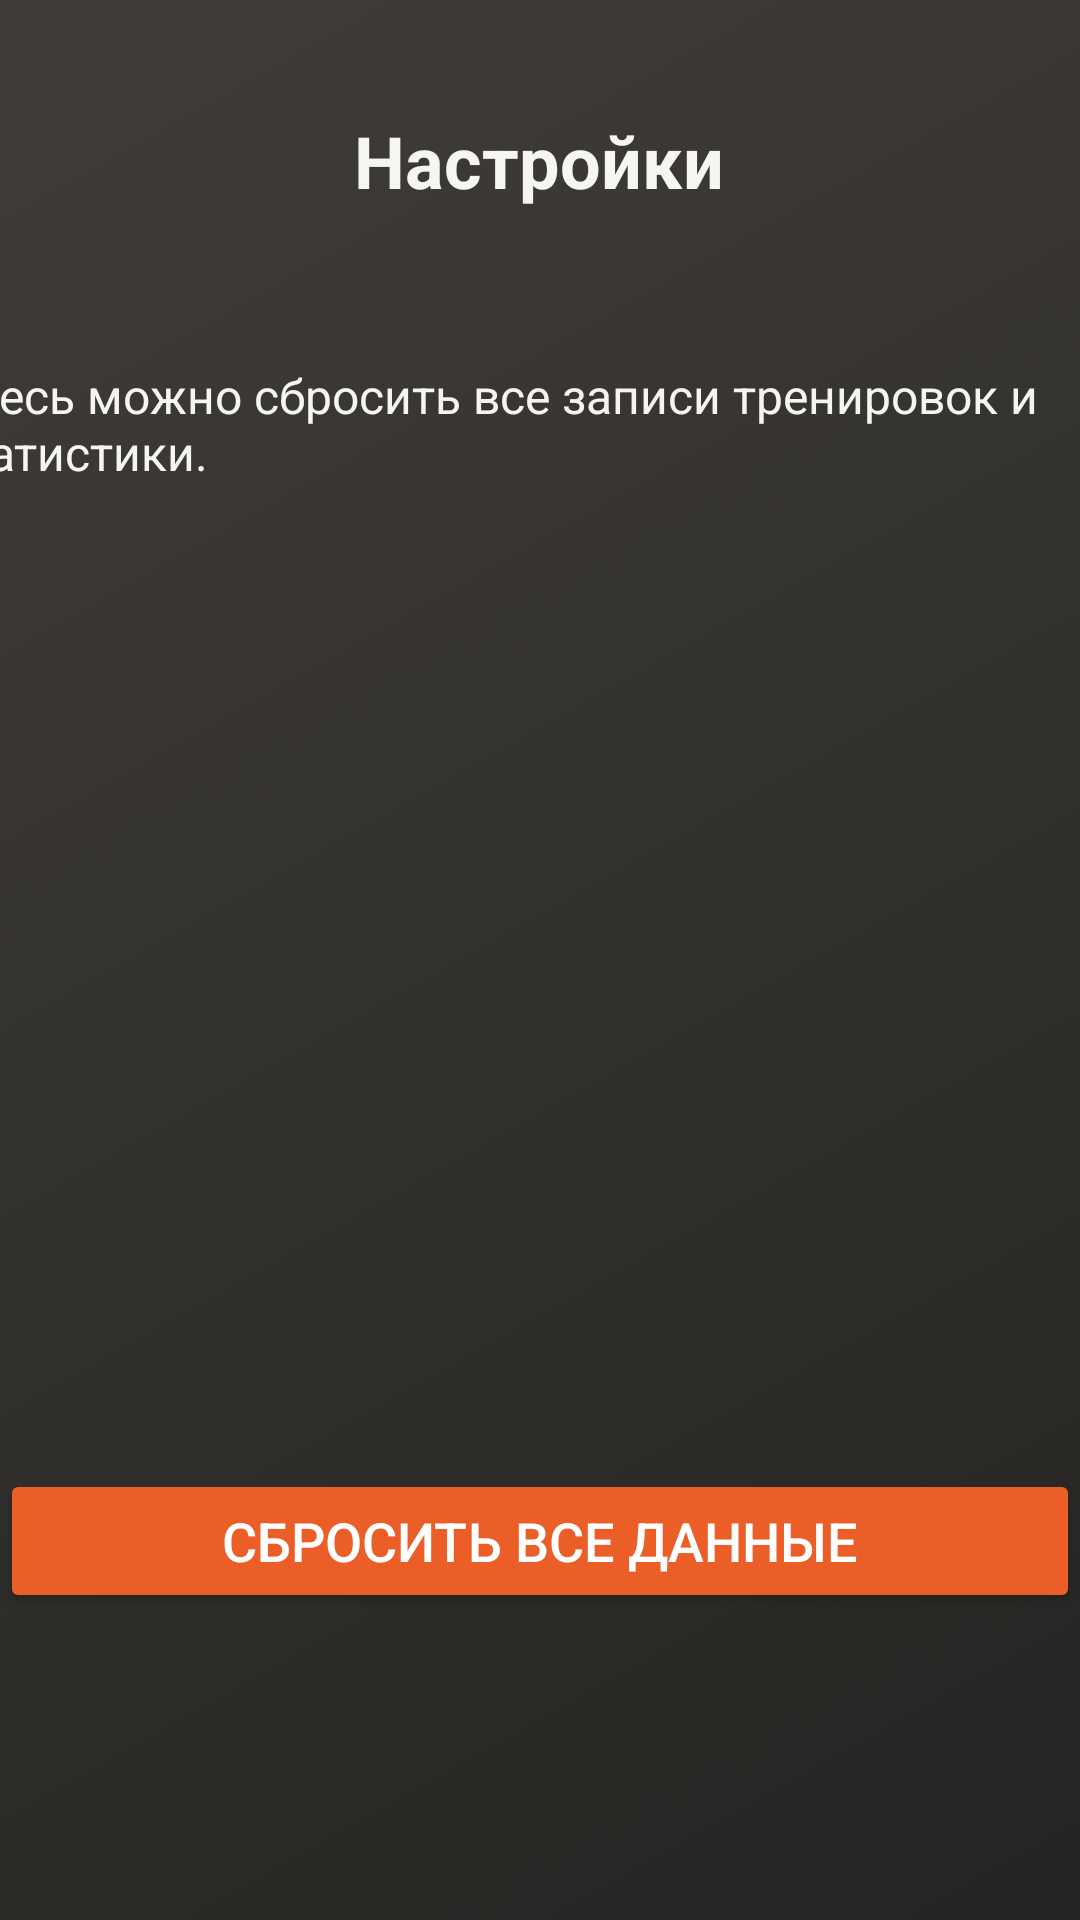

Here is an Android app screen rendered from its layout file. Give the layout XML and the strings, colors and styles it references.
<!-- AndroidManifest.xml: application theme Theme.WorkoutTrener -->
<!-- res/layout/settings.xml -->
<?xml version="1.0" encoding="utf-8"?>
<androidx.constraintlayout.widget.ConstraintLayout xmlns:android="http://schemas.android.com/apk/res/android"
    xmlns:app="http://schemas.android.com/apk/res-auto"
    xmlns:tools="http://schemas.android.com/tools"
    android:id="@+id/main"
    android:layout_width="match_parent"
    android:layout_height="match_parent"
    android:background="@drawable/gradient_main"
    tools:context=".SettingsActivity">

    <TextView
        android:id="@+id/settings_title"
        android:layout_width="wrap_content"
        android:layout_height="wrap_content"
        android:layout_gravity="center"
        android:text="Настройки"
        android:textSize="24sp"
        android:textStyle="bold"
        android:textColor="#F2FFFFFC"
        app:layout_constraintBottom_toTopOf="@+id/settings_description"
        app:layout_constraintEnd_toEndOf="parent"
        app:layout_constraintHorizontal_bias="0.498"
        app:layout_constraintStart_toStartOf="parent"
        app:layout_constraintTop_toTopOf="parent"

        app:layout_constraintVertical_bias="0.422" />

    <TextView
        android:id="@+id/settings_description"
        android:layout_width="397dp"
        android:layout_height="75dp"
        android:layout_marginTop="16dp"
        android:layout_marginBottom="100dp"
        android:text="Здесь можно сбросить все записи тренировок и статистики."
        android:textSize="16sp"
        android:textColor="#F2FFFFFC"
        app:layout_constraintBottom_toBottomOf="parent"
        app:layout_constraintEnd_toEndOf="parent"
        app:layout_constraintHorizontal_bias="0.545"
        app:layout_constraintStart_toStartOf="parent"
        app:layout_constraintTop_toTopOf="parent"
        app:layout_constraintVertical_bias="0.234" />

    <Button
        android:id="@+id/btn_reset_all"
        android:layout_width="match_parent"
        android:layout_height="wrap_content"
        android:backgroundTint="#EB5E28"
        android:text="Сбросить все данные"
        android:textColor="#FFFFFF"
        android:textSize="18sp"
        app:layout_constraintBottom_toBottomOf="parent"
        app:layout_constraintEnd_toEndOf="parent"
        app:layout_constraintHorizontal_bias="0.0"
        app:layout_constraintStart_toStartOf="parent"
        app:layout_constraintTop_toTopOf="parent"
        app:layout_constraintVertical_bias="0.827" />

</androidx.constraintlayout.widget.ConstraintLayout>
<!-- resources referenced by this layout -->
<resources>
  <!-- drawable gradient_main (drawable) -->
  <?xml version="1.0" encoding="utf-8"?>
  <selector xmlns:android="http://schemas.android.com/apk/res/android">
      <item>
          <shape android:shape="rectangle">
              <gradient
                  android:angle="135"
                  android:endColor="#403D39"
                  android:startColor="#252422"
                  android:type="linear"/>
          </shape>
      </item>
  </selector>
  <style name="Theme.WorkoutTrener" parent="Base.Theme.WorkoutTrener" />
  <style name="Base.Theme.WorkoutTrener" parent="Theme.Material3.DayNight.NoActionBar">
          
          
      </style>
</resources>
